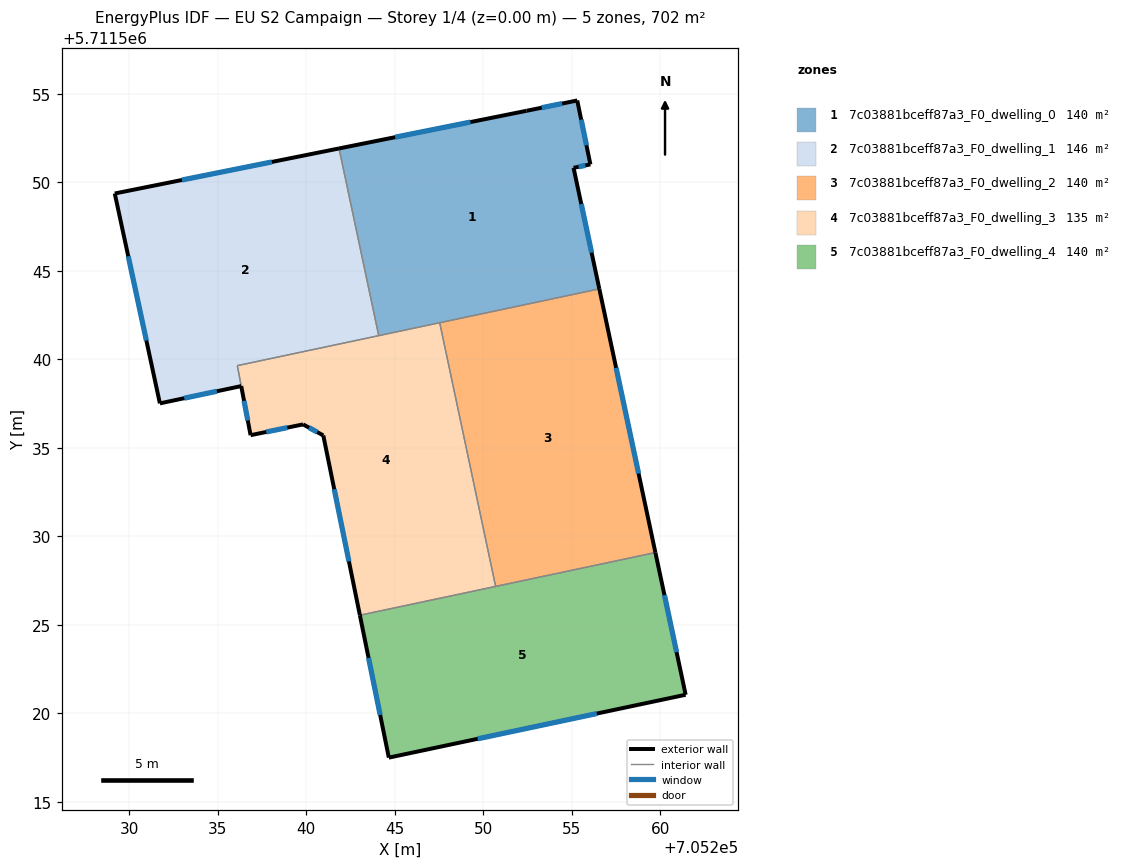
=== STOREY PLAN SPEC (per zone: floor XY polygon, exterior-wall plan segments, windows/doors) ===
zone 1: 7c03881bceff87a3_F0_dwelling_0  (140.4 m²)
  floor: (705256.56, 5711543.97) (705255.10, 5711550.81) (705256.06, 5711551.00) (705255.31, 5711554.62) (705252.45, 5711554.03) (705241.85, 5711551.90) (705244.10, 5711541.33)
  exterior wall: (705255.31, 5711554.62) – (705256.06, 5711551.00)  [3.7 m]
    window: (705255.53, 5711553.53) – (705255.83, 5711552.08)  [1.8 m²]
  exterior wall: (705256.06, 5711551.00) – (705255.10, 5711550.81)  [1.0 m]
    window: (705255.77, 5711550.95) – (705255.39, 5711550.87)  [0.5 m²]
  exterior wall: (705255.10, 5711550.81) – (705256.56, 5711543.97)  [7.0 m]
    window: (705255.54, 5711548.76) – (705256.12, 5711546.02)  [3.4 m²]
  exterior wall: (705241.85, 5711551.90) – (705252.45, 5711554.03)  [10.8 m]
    window: (705245.03, 5711552.54) – (705249.28, 5711553.39)  [5.2 m²]
  exterior wall: (705252.45, 5711554.03) – (705255.31, 5711554.62)  [2.9 m]
    window: (705253.31, 5711554.21) – (705254.46, 5711554.44)  [1.4 m²]
  interior walls: 3
zone 2: 7c03881bceff87a3_F0_dwelling_1  (146.0 m²)
  floor: (705244.10, 5711541.33) (705241.85, 5711551.90) (705229.19, 5711549.36) (705231.73, 5711537.50) (705236.33, 5711538.48) (705236.11, 5711539.63)
  exterior wall: (705231.73, 5711537.50) – (705229.19, 5711549.36)  [12.1 m]
    window: (705230.97, 5711541.05) – (705229.95, 5711545.81)  [5.9 m²]
  exterior wall: (705229.19, 5711549.36) – (705241.85, 5711551.90)  [12.9 m]
    window: (705232.98, 5711550.12) – (705238.06, 5711551.14)  [6.2 m²]
  exterior wall: (705236.33, 5711538.48) – (705231.73, 5711537.50)  [4.7 m]
    window: (705234.95, 5711538.19) – (705233.11, 5711537.80)  [2.3 m²]
  interior walls: 4
zone 3: 7c03881bceff87a3_F0_dwelling_2  (140.4 m²)
  floor: (705259.73, 5711529.08) (705256.56, 5711543.97) (705247.54, 5711542.06) (705250.70, 5711527.16)
  exterior wall: (705256.56, 5711543.97) – (705259.73, 5711529.08)  [15.2 m]
    window: (705257.51, 5711539.51) – (705258.78, 5711533.53)  [7.4 m²]
  interior walls: 3
zone 4: 7c03881bceff87a3_F0_dwelling_3  (134.9 m²)
  floor: (705250.70, 5711527.16) (705247.54, 5711542.06) (705236.11, 5711539.63) (705236.86, 5711535.71) (705239.82, 5711536.32) (705240.97, 5711535.69) (705243.03, 5711525.54)
  exterior wall: (705243.03, 5711525.54) – (705240.97, 5711535.69)  [10.4 m]
    window: (705242.41, 5711528.58) – (705241.58, 5711532.65)  [5.0 m²]
  exterior wall: (705240.97, 5711535.69) – (705239.82, 5711536.32)  [1.3 m]
    window: (705240.62, 5711535.88) – (705240.16, 5711536.13)  [0.6 m²]
  exterior wall: (705239.82, 5711536.32) – (705236.86, 5711535.71)  [3.0 m]
    window: (705238.94, 5711536.13) – (705237.75, 5711535.89)  [1.5 m²]
  exterior wall: (705236.86, 5711535.71) – (705236.33, 5711538.47)  [2.8 m]
    window: (705236.70, 5711536.53) – (705236.49, 5711537.65)  [1.4 m²]
  exterior wall: (705236.33, 5711538.48) – (705236.33, 5711538.47)  [0.0 m]
  interior walls: 6
zone 5: 7c03881bceff87a3_F0_dwelling_4  (140.4 m²)
  floor: (705261.44, 5711521.04) (705259.73, 5711529.08) (705243.03, 5711525.54) (705244.67, 5711517.49)
  exterior wall: (705259.73, 5711529.08) – (705261.44, 5711521.04)  [8.2 m]
    window: (705260.24, 5711526.67) – (705260.92, 5711523.45)  [4.0 m²]
  exterior wall: (705261.44, 5711521.04) – (705244.67, 5711517.49)  [17.1 m]
    window: (705256.42, 5711519.98) – (705249.69, 5711518.55)  [8.3 m²]
  exterior wall: (705244.67, 5711517.49) – (705243.03, 5711525.54)  [8.2 m]
    window: (705244.18, 5711519.90) – (705243.52, 5711523.13)  [4.0 m²]
  interior walls: 2

=== DERIVED (storey summary) ===
Building: EU S2 Campaign
Storey: 1 of 4  (floor level z = 0.00 m)
Storey gross floor area: 702.1 m²
Zones on this storey: 5
  - 7c03881bceff87a3_F0_dwelling_0: floor 140.4 m²; exterior wall 25.4 m (76.1 m²); 5 window(s) 12.3 m²; WWR 16.1%
  - 7c03881bceff87a3_F0_dwelling_1: floor 146.0 m²; exterior wall 29.7 m (89.2 m²); 3 window(s) 14.4 m²; WWR 16.1%
  - 7c03881bceff87a3_F0_dwelling_2: floor 140.4 m²; exterior wall 15.2 m (45.7 m²); 1 window(s) 7.4 m²; WWR 16.1%
  - 7c03881bceff87a3_F0_dwelling_3: floor 134.9 m²; exterior wall 17.5 m (52.5 m²); 4 window(s) 8.5 m²; WWR 16.1%
  - 7c03881bceff87a3_F0_dwelling_4: floor 140.4 m²; exterior wall 33.6 m (100.7 m²); 3 window(s) 16.2 m²; WWR 16.1%
Zone adjacency (shared interzone walls):
  - 7c03881bceff87a3_F0_dwelling_0 ↔ 7c03881bceff87a3_F0_dwelling_1
  - 7c03881bceff87a3_F0_dwelling_0 ↔ 7c03881bceff87a3_F0_dwelling_2
  - 7c03881bceff87a3_F0_dwelling_0 ↔ 7c03881bceff87a3_F0_dwelling_3
  - 7c03881bceff87a3_F0_dwelling_1 ↔ 7c03881bceff87a3_F0_dwelling_3
  - 7c03881bceff87a3_F0_dwelling_2 ↔ 7c03881bceff87a3_F0_dwelling_3
  - 7c03881bceff87a3_F0_dwelling_2 ↔ 7c03881bceff87a3_F0_dwelling_4
  - 7c03881bceff87a3_F0_dwelling_3 ↔ 7c03881bceff87a3_F0_dwelling_4